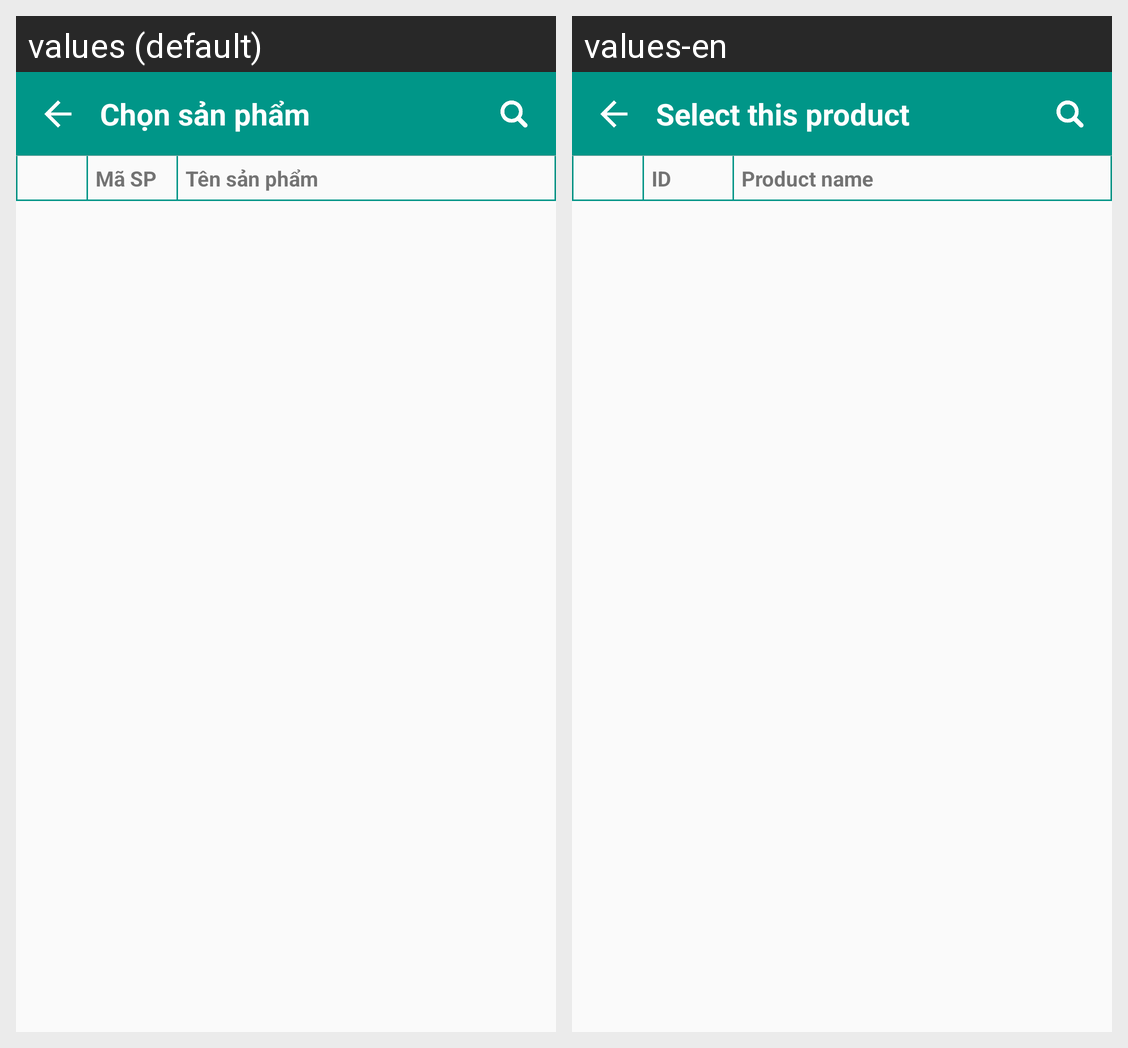

Here is an Android app screen in its default locale and in the app's own translations. Write out the translated-string differences for the strings that appear on this screen.
Android screen res/layout/activity_chon_sp.xml rendered under 2 locales, left to right: values (default), values-en. Device: Nexus 5 (rendered at 1080×1920; each locale shown at half size, 540×960, under a caption strip naming it); theme AppTheme.
Strings drawn on this screen, with the default value and each locale's value (text and hints the layout hard-codes, and strings that could not be matched under every locale, appear in the picture but are not listed):

chon_sp
  values: Chọn sản phẩm
  values-en: Select this product

ma_sp
  values: Mã SP
  values-en: ID

ten_sp
  values: Tên sản phẩm
  values-en: Product name
